Labelled photos from "images", an image-classification folder in 2026-1-NCC5/Projeto2. The possible labels are: acucar, arroz, cafe, feijao, outros.

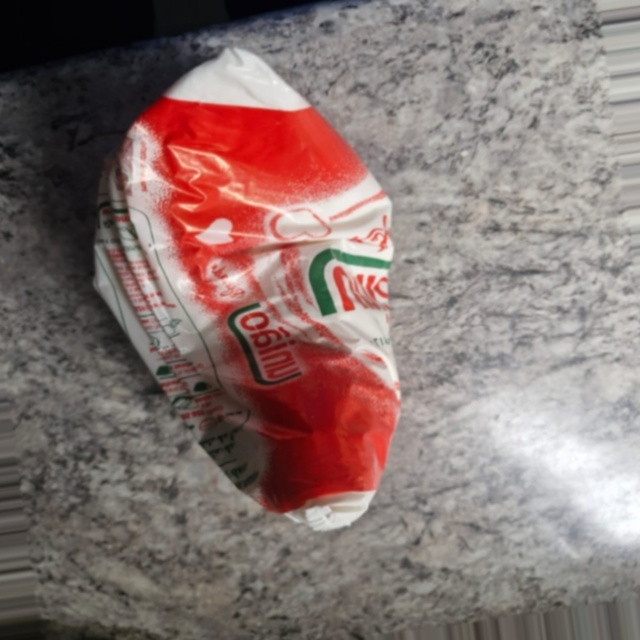
Label: acucar

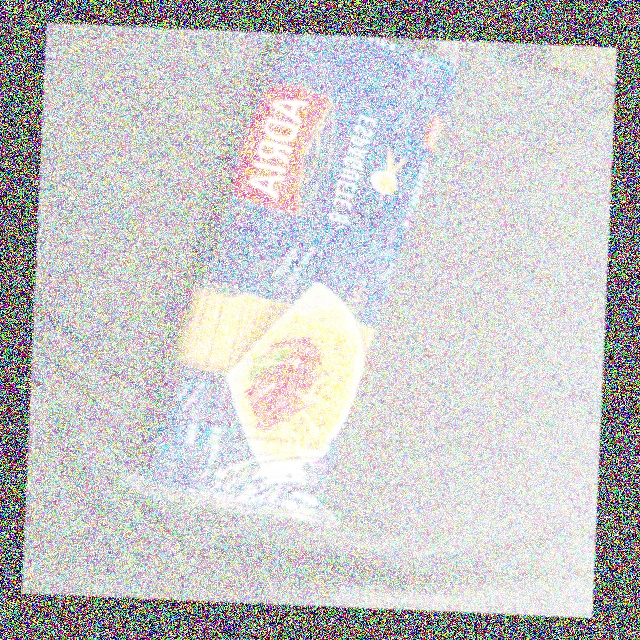
Label: outros

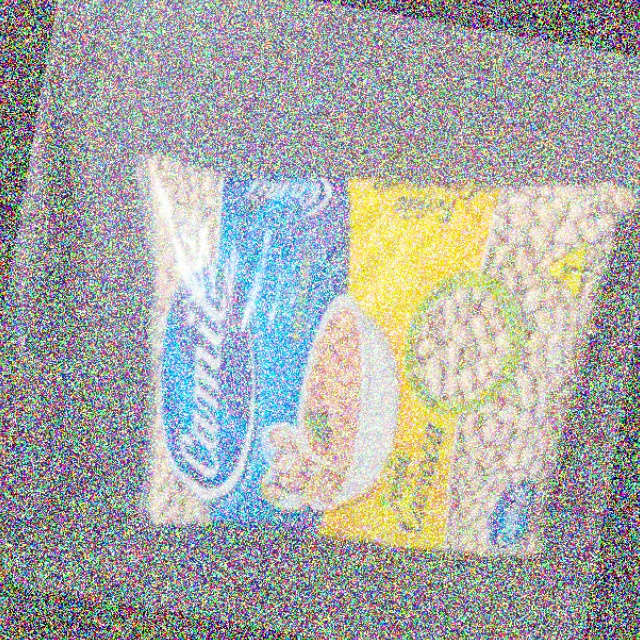
Label: feijao

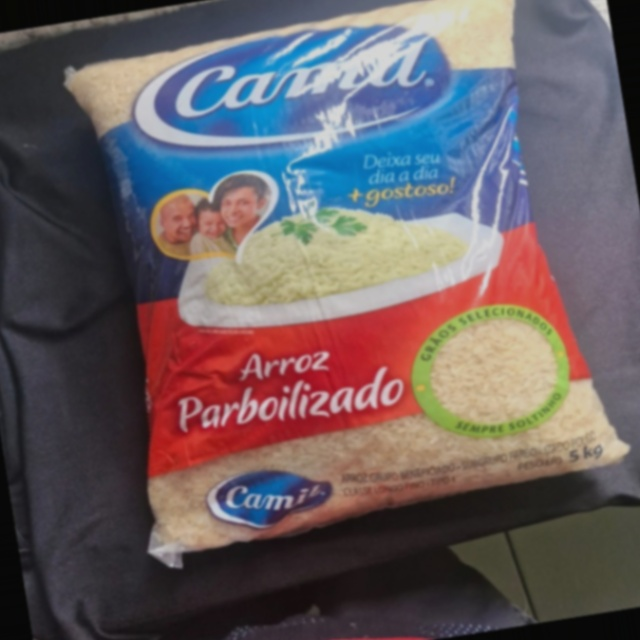
Label: arroz

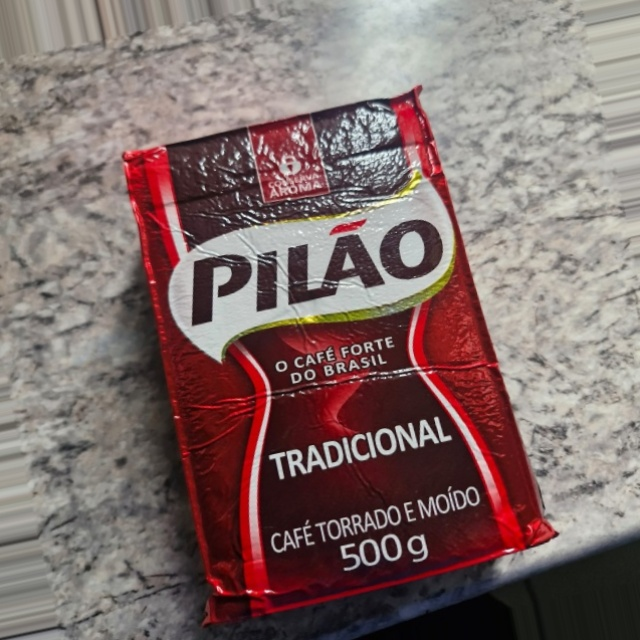
Label: cafe

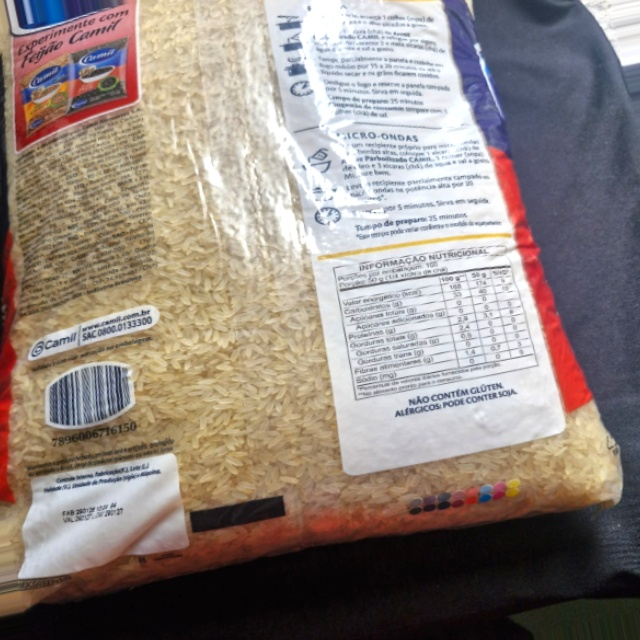
Label: arroz
